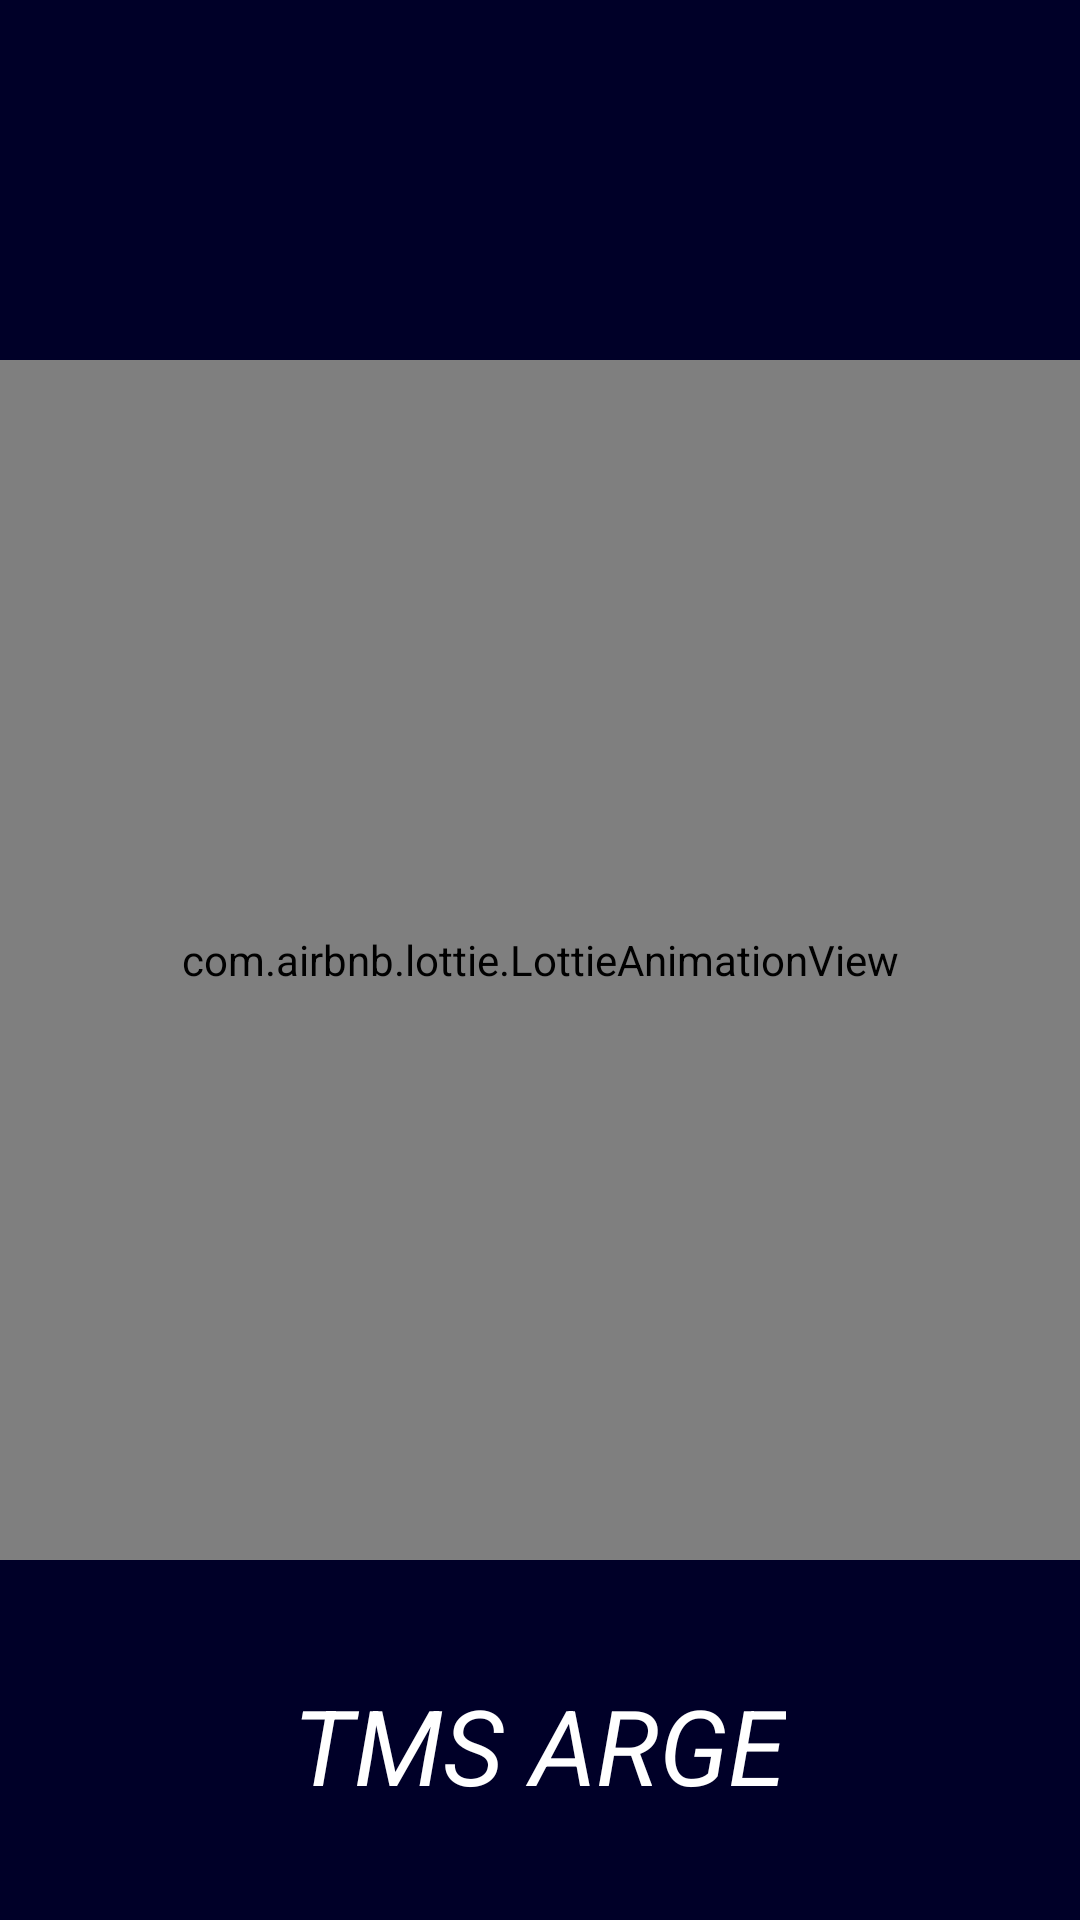

Reconstruct the res/layout file that produces this screen, plus the resources it refers to.
<!-- AndroidManifest.xml: application theme Theme.TrainTrackingApp -->
<!-- res/layout/activity_splash_screen.xml -->
<?xml version="1.0" encoding="utf-8"?>
<RelativeLayout xmlns:android="http://schemas.android.com/apk/res/android"
    xmlns:app="http://schemas.android.com/apk/res-auto"
    xmlns:tools="http://schemas.android.com/tools"
    android:layout_width="match_parent"
    android:layout_height="match_parent"
    android:background="#000028"
    tools:context=".view.SplashScreen">


    <TextView
        android:id="@+id/AppName"
        android:layout_width="wrap_content"
        android:layout_height="wrap_content"
        android:layout_alignParentBottom="true"
        android:layout_centerHorizontal="true"
        android:layout_marginBottom="35dp"
        android:text="@string/tms_arge"
        android:textSize="35sp"
        android:textStyle="italic"
        android:textColor="@color/white"    />

    <com.airbnb.lottie.LottieAnimationView
        android:id="@+id/lottie"
        android:layout_width="400dp"
        android:layout_height="400dp"
        android:layout_centerInParent="true"
        app:lottie_autoPlay="true"
        app:lottie_rawRes="@raw/animation_lk2l1op9" />

</RelativeLayout>
<!-- resources referenced by this layout -->
<resources>
  <color name="white">#FFFFFFFF</color>
  <string name="tms_arge">TMS ARGE</string>
  <style name="Theme.TrainTrackingApp" parent="Theme.MaterialComponents.DayNight.NoActionBar">
          
          <item name="colorPrimary">@color/purple_500</item>
          <item name="colorPrimaryVariant">#000028</item>
          <item name="colorOnPrimary">@color/white</item>
          
          <item name="colorSecondary">@color/teal_200</item>
          <item name="colorSecondaryVariant">@color/teal_700</item>
          <item name="colorOnSecondary">@color/black</item>
          
          <item name="android:statusBarColor">?attr/colorPrimaryVariant</item>
          
      </style>
  <color name="purple_500">#FF6200EE</color>
  <color name="teal_200">#FF03DAC5</color>
  <color name="teal_700">#FF018786</color>
  <color name="black">#FF000000</color>
</resources>
